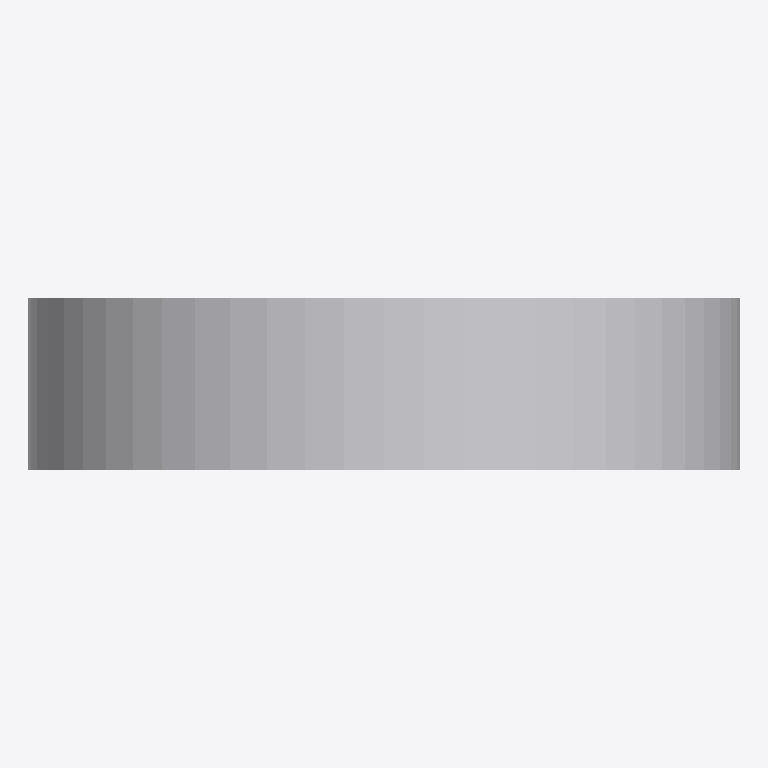
Plan cut of the same IFC building model at storey 'Ebene 0' (level 0.00 m, cut at 1.40 m), seen from above with north up, elements coloured by IFC class: 1 other element (light grey). No cut surface shows.
Extent 0.620 m × 0.150 m × 0.620 m (x, y, z). Storeys (1): Ebene 0 at 0.00 m. Elements (1): 1 IfcBuildingElementProxy.

HEADER;
FILE_DESCRIPTION(('ViewDefinition [CoordinationView_V2.0]','ExchangeRequirement []'),'2;1');
FILE_NAME('','2024-05-07T10:26:58',(''),(''),'ODA IFC SDK 22.6','22.1.1.516 - Exporter 22.1.1.516 - Default UI','');
FILE_SCHEMA(('IFC4'));
ENDSEC;
DATA;
#93=IFCPROJECT('3JkdSrIPPFBg8WI9Yiw3Uw',#20,'',$,$,'','',(#86),#83);
#105=IFCSITE('3JkdSrIPPFBg8WI9Yiw3Uu',#20,'Default',$,$,#104,$,$,.ELEMENT.,(42,24,53,508911),(-71,-15,-29,-58837),0.0,$,$);
#95=IFCBUILDING('3JkdSrIPPFBg8WI9Yiw3Ux',#20,'',$,$,#16,$,'',.ELEMENT.,$,$,#94);
#98=IFCBUILDINGSTOREY('3JkdSrIPPFBg8WI9XJ5yzH',#20,'Ebene 0',$,'Ebene:Ebene 1',#97,$,'Ebene 0',.ELEMENT.,0.0);
#2113=IFCBUILDINGELEMENTPROXY('1i6pAm_OnA7es5OO9i1h7D',#20,'DB_Uhr_60_zweiseitig:DB_Uhr_60_zweiseitig:6120',$,'DB_Uhr_60_zweiseitig:DB_Uhr_60_zweiseitig',#2112,#2110,'6120',.NOTDEFINED.);
ENDSEC;
